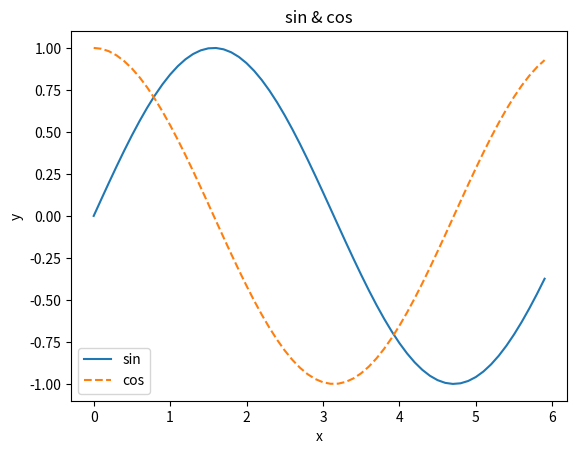

This chart was generated by the following Python code:
import numpy as np
import matplotlib.pyplot as plt


x = np.arange(0, 6, 0.1)
y1 = np.sin(x)
y2 = np.cos(x)

plt.plot(x, y1, label="sin")
plt.plot(x, y2, linestyle = "--", label="cos")
plt.xlabel("x")
plt.ylabel("y")
plt.title('sin & cos')
plt.legend()
plt.show()
